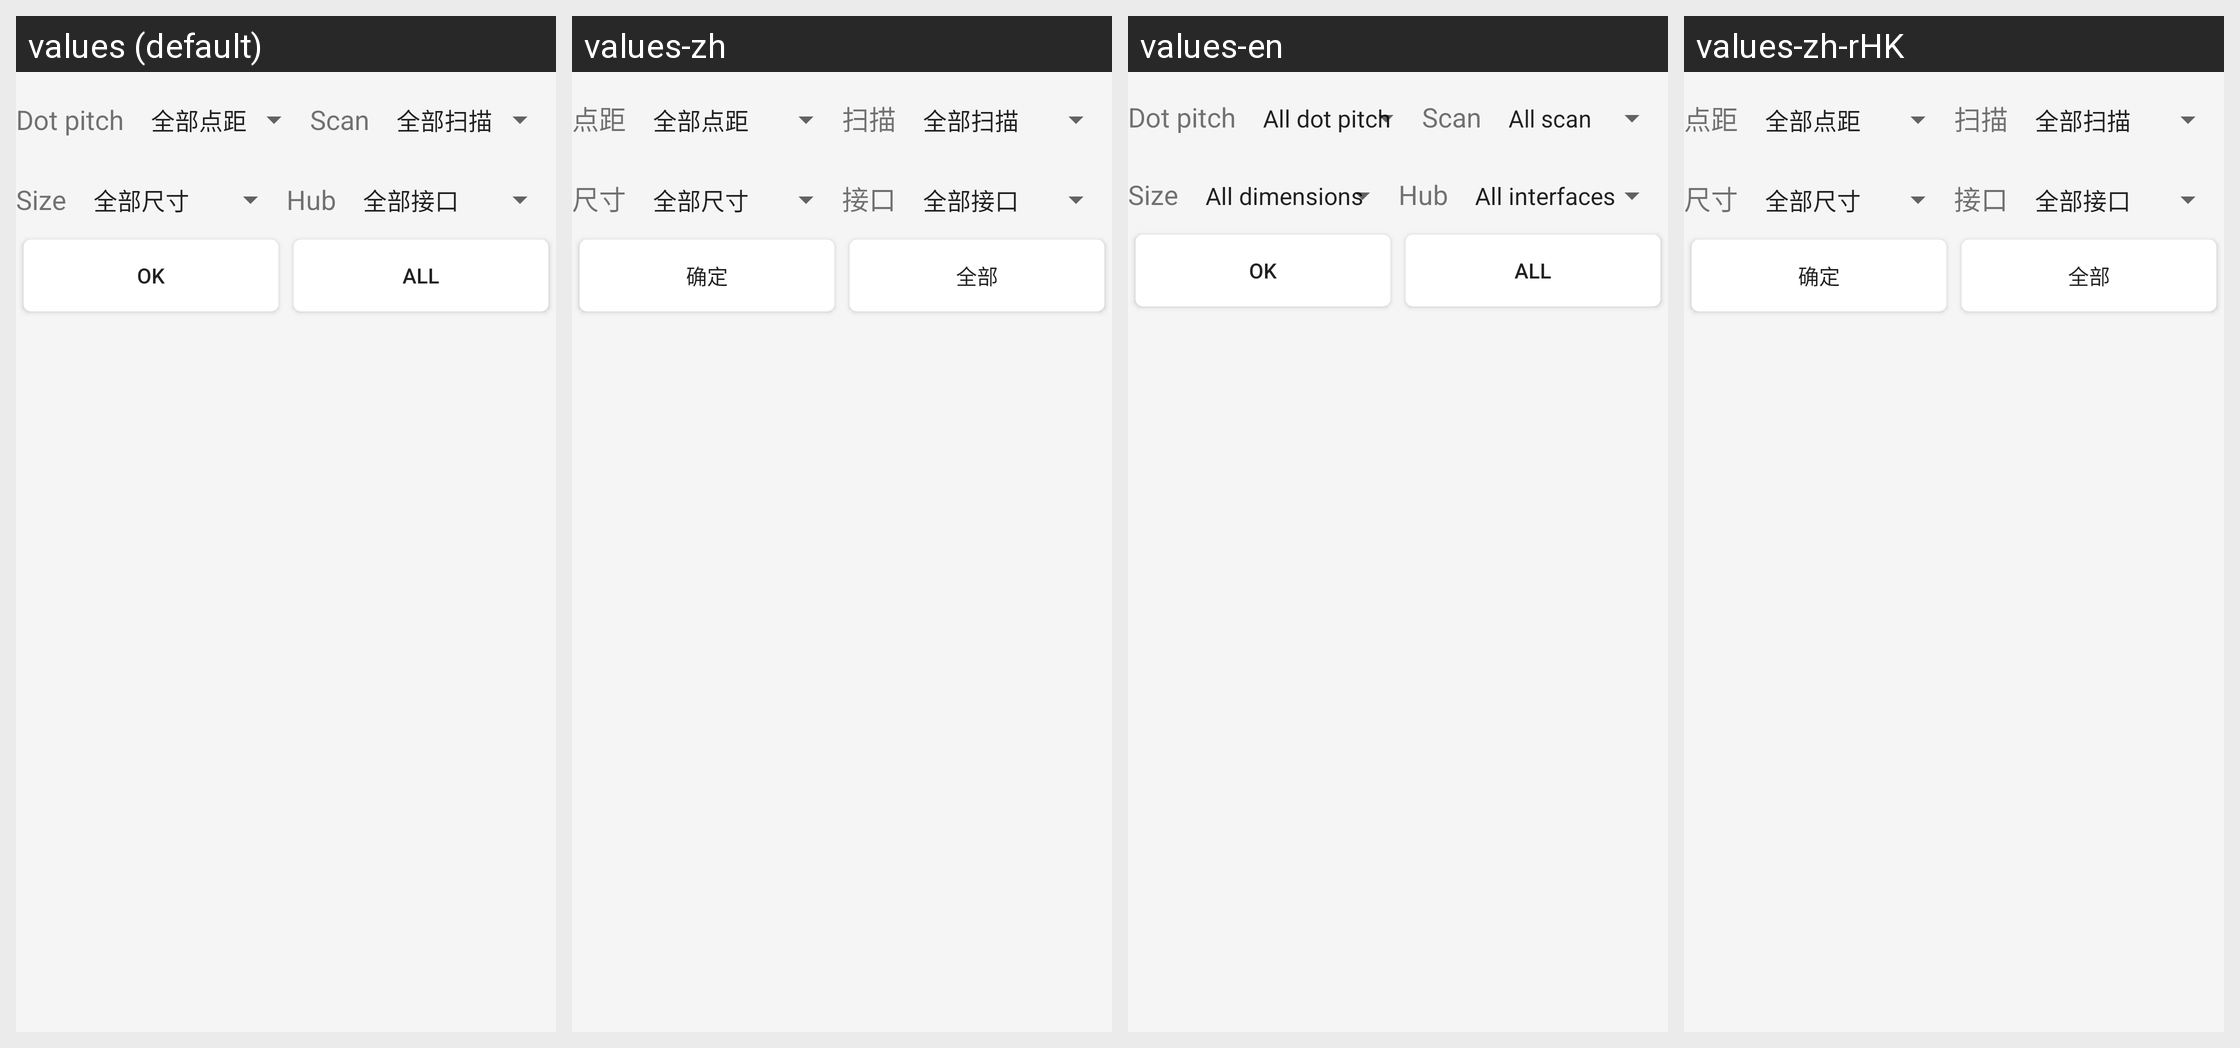

This grid shows one Android layout under several languages. Give, for every string resource on the screen, its name, the default text and each shown locale's text.
Android screen res/layout/activity_trace_set.xml rendered under 4 locales, left to right: values (default), values-zh, values-en, values-zh-rHK. Device: Nexus 5 (rendered at 1080×1920; each locale shown at half size, 540×960, under a caption strip naming it); theme AppTheme.NoActionBar.
Other locales in the repository, not shown: values-zh-rCN, values-zh-rTW.
Strings drawn on this screen, with the default value and each locale's value (text and hints the layout hard-codes, and strings that could not be matched under every locale, appear in the picture but are not listed):

size
  values: Size
  values-zh: 尺寸
  values-en: Size
  values-zh-rHK: 尺寸

hub
  values: Hub
  values-zh: 接口
  values-en: Hub
  values-zh-rHK: 接口

showAll
  values: All
  values-zh: 全部
  values-en: All
  values-zh-rHK: 全部
